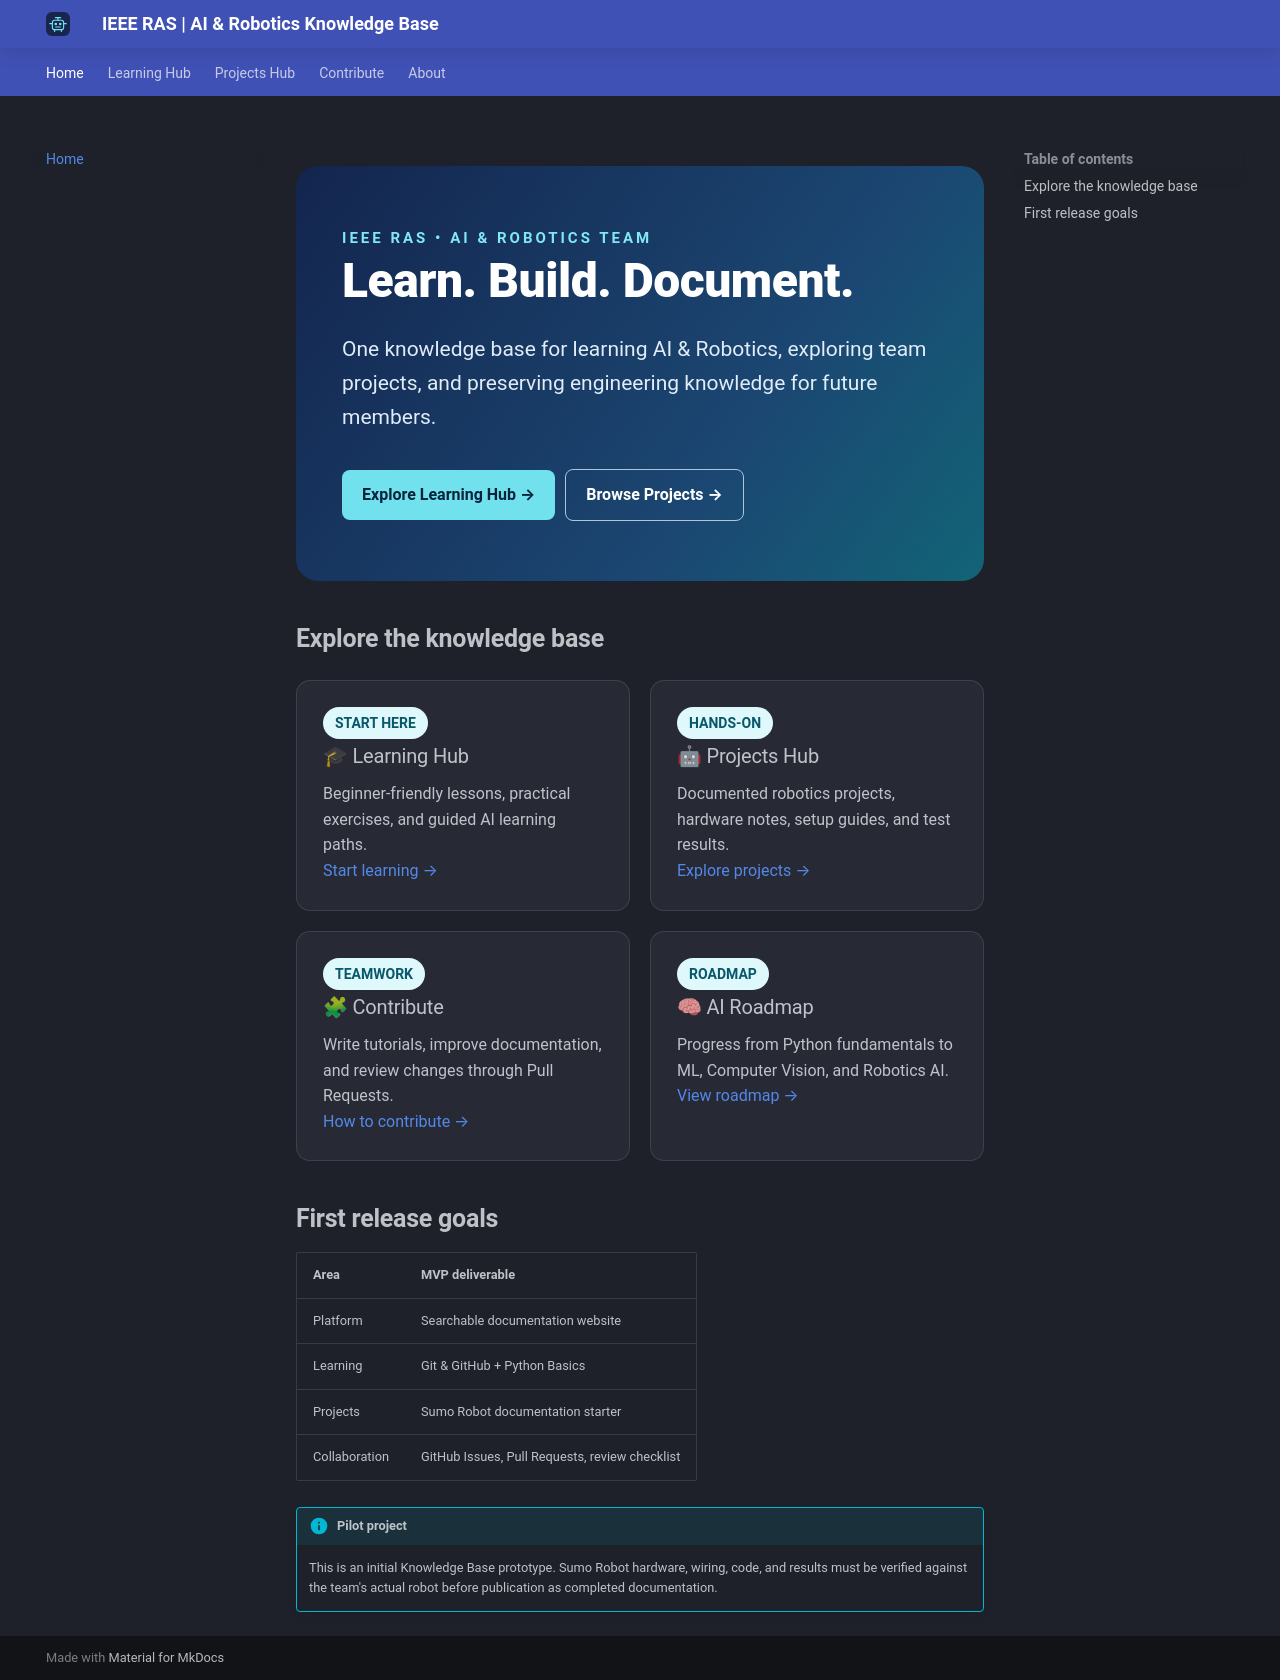

repository: mahdipoi1246-tech/IEEE-RAS-AI-Knowledge-Base · page: index.html · generator: mkdocs

<div class="hero">
<div class="eyebrow">IEEE RAS • AI & Robotics Team</div>
<h1>Learn. Build. Document.</h1>
<p>One knowledge base for learning AI & Robotics, exploring team projects, and preserving engineering knowledge for future members.</p>
<a href="learning/">Explore Learning Hub →</a><a class="secondary" href="projects/">Browse Projects →</a>
</div>

## Explore the knowledge base

<div class="feature-grid">
<div class="feature"><span class="pill">START HERE</span><h3>🎓 Learning Hub</h3><p>Beginner-friendly lessons, practical exercises, and guided AI learning paths.</p><p><a href="learning/">Start learning →</a></p></div>
<div class="feature"><span class="pill">HANDS-ON</span><h3>🤖 Projects Hub</h3><p>Documented robotics projects, hardware notes, setup guides, and test results.</p><p><a href="projects/">Explore projects →</a></p></div>
<div class="feature"><span class="pill">TEAMWORK</span><h3>🧩 Contribute</h3><p>Write tutorials, improve documentation, and review changes through Pull Requests.</p><p><a href="contribute/">How to contribute →</a></p></div>
<div class="feature"><span class="pill">ROADMAP</span><h3>🧠 AI Roadmap</h3><p>Progress from Python fundamentals to ML, Computer Vision, and Robotics AI.</p><p><a href="learning/ai-roadmap/">View roadmap →</a></p></div>
</div>

## First release goals

| Area | MVP deliverable |
| --- | --- |
| Platform | Searchable documentation website |
| Learning | Git & GitHub + Python Basics |
| Projects | Sumo Robot documentation starter |
| Collaboration | GitHub Issues, Pull Requests, review checklist |

!!! info "Pilot project"
    This is an initial Knowledge Base prototype. Sumo Robot hardware, wiring, code, and results must be verified against the team's actual robot before publication as completed documentation.
